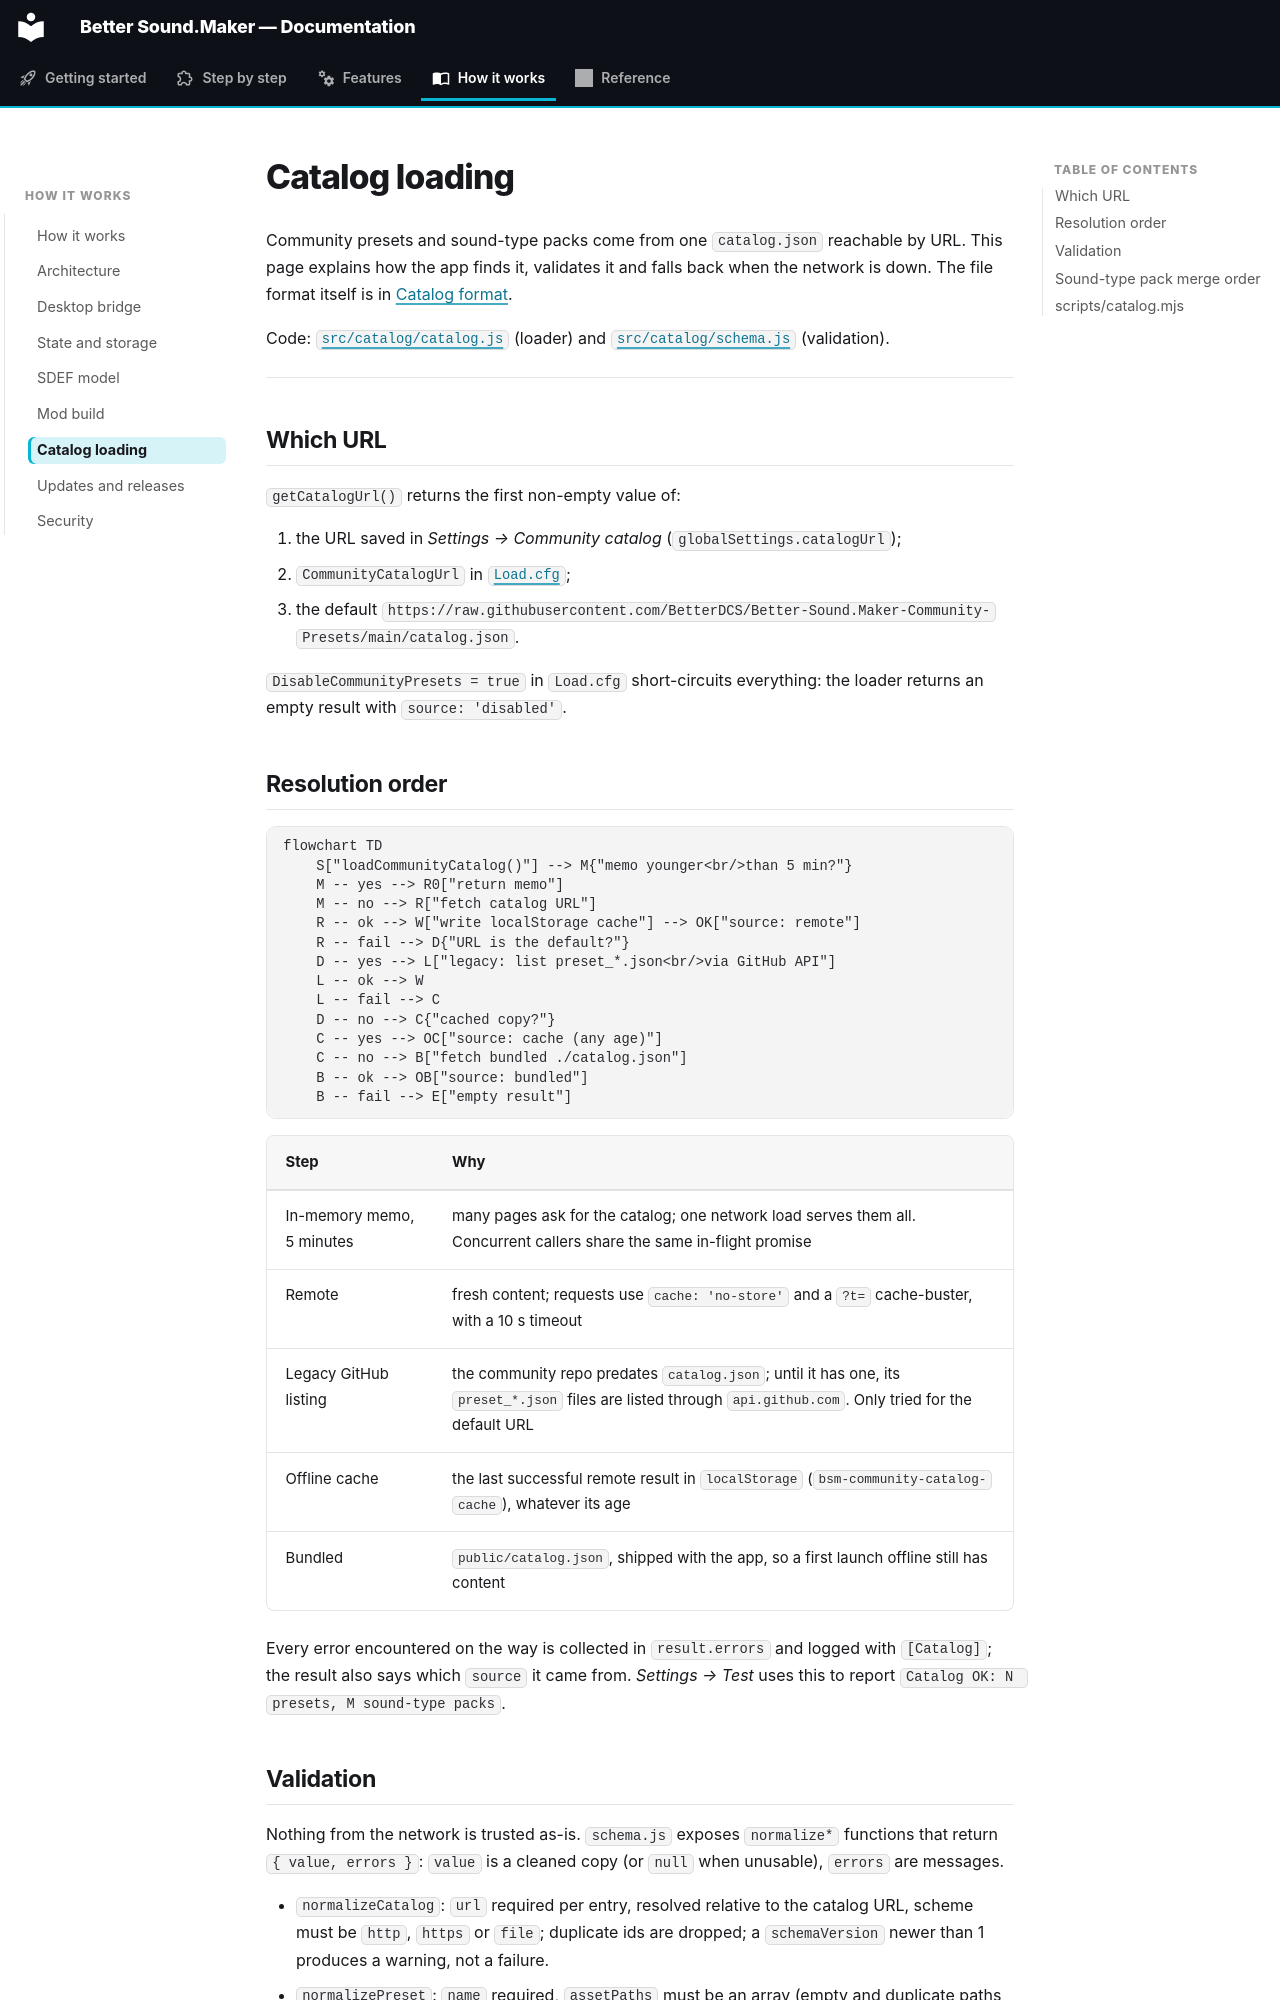

repository: FreeProject089/Better-Sound.Maker · page: how-it-works/catalog-loading/index.html · generator: mkdocs

# Catalog loading

Community presets and sound-type packs come from one `catalog.json` reachable by URL. This page
explains how the app finds it, validates it and falls back when the network is down. The file
format itself is in [Catalog format](../reference/catalog-format.md).

Code: [`src/catalog/catalog.js`](https://github.com/FreeProject089/Better-Sound.Maker/blob/main/src/catalog/catalog.js)
(loader) and [`src/catalog/schema.js`](https://github.com/FreeProject089/Better-Sound.Maker/blob/main/src/catalog/schema.js) (validation).

---

## Which URL

`getCatalogUrl()` returns the first non-empty value of:

1. the URL saved in *Settings → Community catalog* (`globalSettings.catalogUrl`);
2. `CommunityCatalogUrl` in [`Load.cfg`](../reference/load-cfg.md);
3. the default `https://raw.githubusercontent.com/BetterDCS/Better-Sound.Maker-Community-Presets/main/catalog.json`.

`DisableCommunityPresets = true` in `Load.cfg` short-circuits everything: the loader returns an empty
result with `source: 'disabled'`.

## Resolution order

```mermaid
flowchart TD
    S["loadCommunityCatalog()"] --> M{"memo younger<br/>than 5 min?"}
    M -- yes --> R0["return memo"]
    M -- no --> R["fetch catalog URL"]
    R -- ok --> W["write localStorage cache"] --> OK["source: remote"]
    R -- fail --> D{"URL is the default?"}
    D -- yes --> L["legacy: list preset_*.json<br/>via GitHub API"]
    L -- ok --> W
    L -- fail --> C
    D -- no --> C{"cached copy?"}
    C -- yes --> OC["source: cache (any age)"]
    C -- no --> B["fetch bundled ./catalog.json"]
    B -- ok --> OB["source: bundled"]
    B -- fail --> E["empty result"]
```

| Step | Why |
|---|---|
| In-memory memo, 5 minutes | many pages ask for the catalog; one network load serves them all. Concurrent callers share the same in-flight promise |
| Remote | fresh content; requests use `cache: 'no-store'` and a `?t=` cache-buster, with a 10 s timeout |
| Legacy GitHub listing | the community repo predates `catalog.json`; until it has one, its `preset_*.json` files are listed through `api.github.com`. Only tried for the default URL |
| Offline cache | the last successful remote result in `localStorage` (`bsm-community-catalog-cache`), whatever its age |
| Bundled | `public/catalog.json`, shipped with the app, so a first launch offline still has content |

Every error encountered on the way is collected in `result.errors` and logged with `[Catalog]`; the
result also says which `source` it came from. *Settings → Test* uses this to report
`Catalog OK: N presets, M sound-type packs`.
